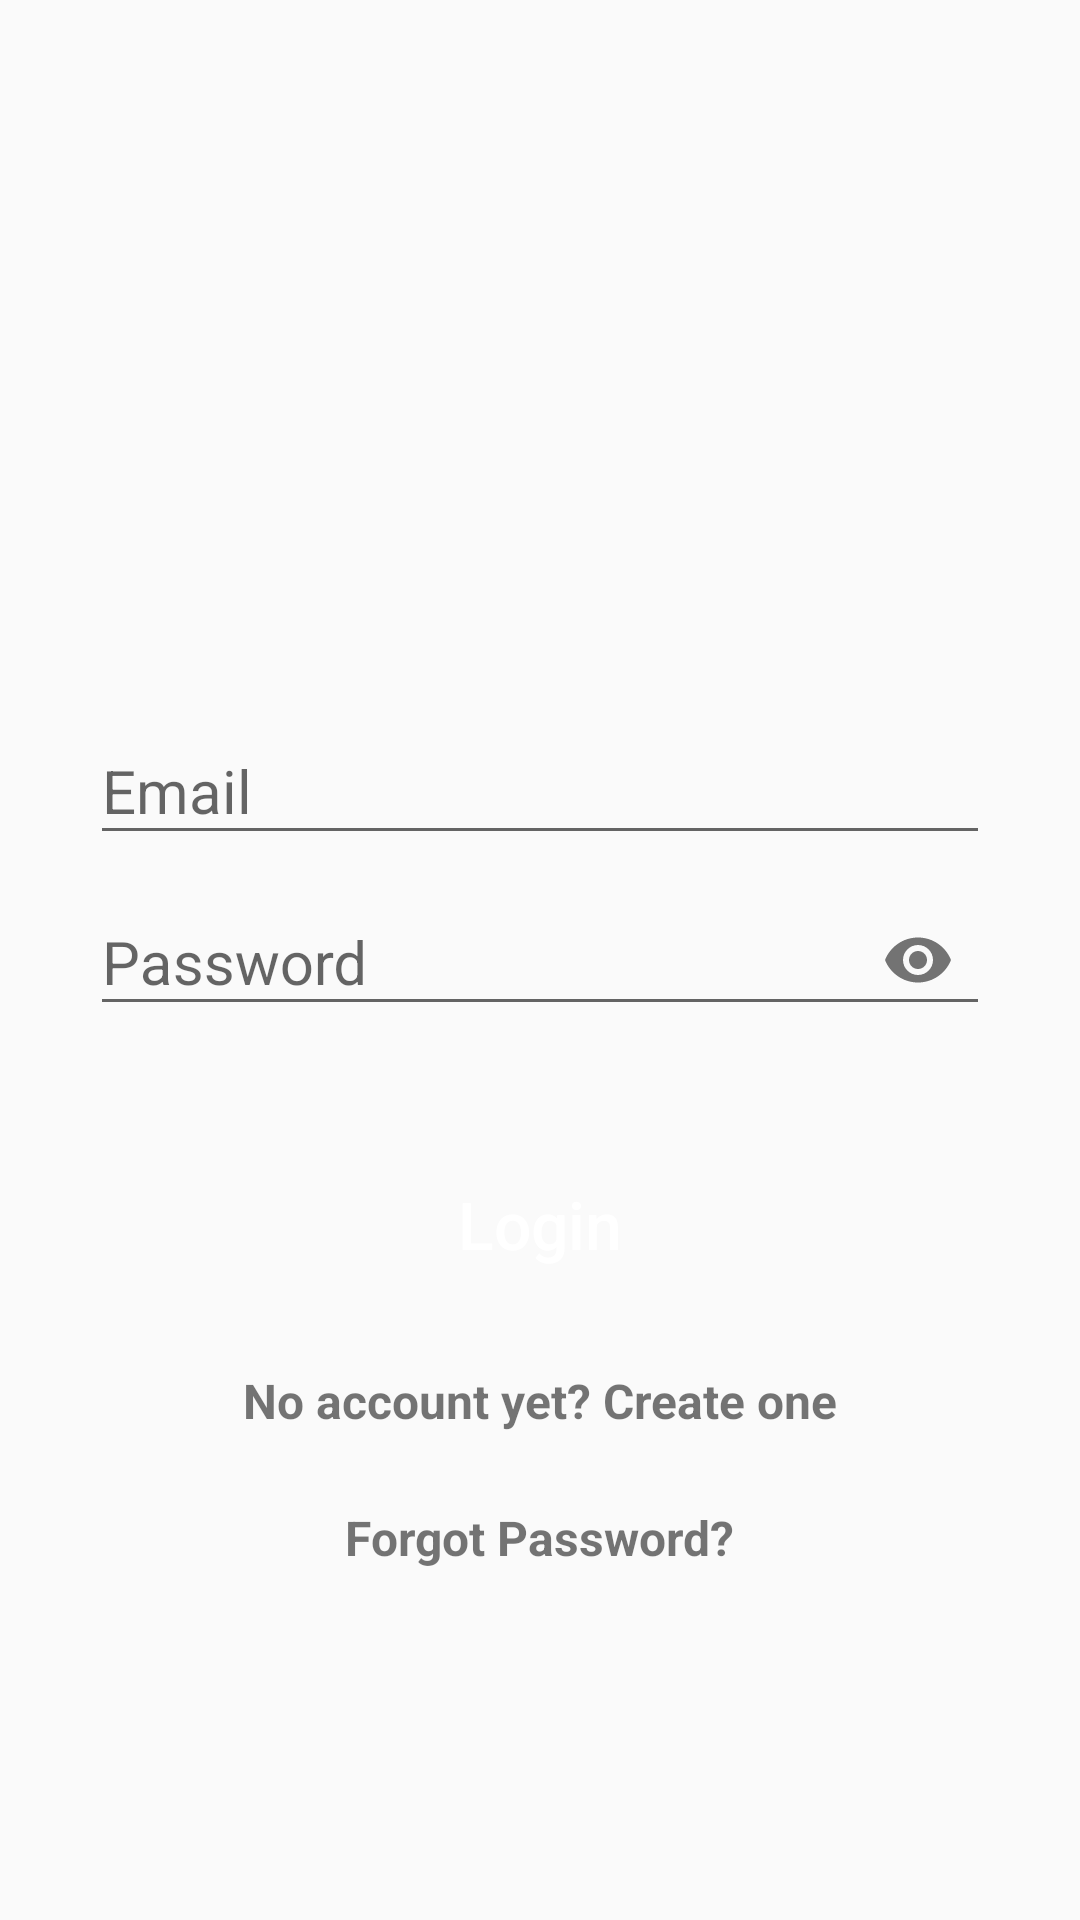

Reconstruct the res/layout file that produces this screen, plus the resources it refers to.
<!-- AndroidManifest.xml: activity theme MainTheme -->
<!-- res/layout/activity_login.xml -->
<?xml version="1.0" encoding="utf-8"?>
<androidx.constraintlayout.widget.ConstraintLayout xmlns:android="http://schemas.android.com/apk/res/android"
    xmlns:app="http://schemas.android.com/apk/res-auto"
    xmlns:tools="http://schemas.android.com/tools"
    android:layout_width="match_parent"
    android:layout_height="match_parent"
    android:padding="30dp"
    tools:context=".LoginActivity">

    <ImageView
        android:id="@+id/login_logo"
        android:layout_width="match_parent"
        android:layout_height="200dp"
        android:layout_centerHorizontal="true"
        android:padding="30dp"

        android:src="@drawable/icon_login"
        app:layout_constraintEnd_toEndOf="parent"
        app:layout_constraintStart_toStartOf="parent"
        app:layout_constraintTop_toTopOf="parent"
        app:layout_constraintBottom_toTopOf="@+id/text_input_layout_email"/>




    <com.google.android.material.textfield.TextInputLayout
        android:layout_width="match_parent"
        android:layout_height="wrap_content"
        android:focusable="true"
        app:layout_constraintEnd_toEndOf="parent"
        app:layout_constraintStart_toStartOf="parent"
        app:layout_constraintTop_toBottomOf="@+id/login_logo"
        app:layout_constraintBottom_toTopOf="@+id/text_input_layout_password"
        android:focusableInTouchMode="true"
        android:layout_below="@+id/login_logo"
        android:id="@+id/text_input_layout_email"

        >

        <EditText
            android:id="@+id/edit_text_email"
            android:layout_width="match_parent"
            android:layout_height="wrap_content"
            android:hint="Email"
            android:ems="10"
            android:inputType="textEmailAddress"
            android:textSize="20sp"


           
            />
    </com.google.android.material.textfield.TextInputLayout>

    <com.google.android.material.textfield.TextInputLayout
        android:layout_width="match_parent"
        android:layout_height="wrap_content"
        android:focusable="true"
        android:focusableInTouchMode="true"
        app:passwordToggleEnabled="true"
        android:layout_below="@+id/text_input_layout_email"
        android:id="@+id/text_input_layout_password"

        app:layout_constraintEnd_toEndOf="parent"
        app:layout_constraintStart_toStartOf="parent"
        app:layout_constraintTop_toBottomOf="@+id/text_input_layout_email"
        app:layout_constraintBottom_toTopOf="@+id/button_login"



        >

        <EditText
            android:id="@+id/edit_text_password"
            android:layout_width="match_parent"
            android:layout_height="wrap_content"
            android:hint="Password"
            android:ems="10"
            android:inputType="textPassword"
            android:textSize="20sp"

            />
    </com.google.android.material.textfield.TextInputLayout>



       




   

    <Button
        android:id="@+id/button_login"
        android:layout_width="match_parent"
        android:layout_height="wrap_content"
        android:text="Login"
        android:textSize="22dp"
        android:textColor="#FFFFFF"
        android:textAllCaps="false"
        android:layout_marginTop="40dp"
        android:background="@drawable/button_rounded"
        app:layout_constraintEnd_toEndOf="parent"
        app:layout_constraintStart_toStartOf="parent"
        app:layout_constraintTop_toBottomOf="@+id/text_input_layout_password"

        />

    <TextView
        android:id="@+id/no_account_link"
        android:layout_width="wrap_content"
        android:layout_height="wrap_content"
        android:layout_marginTop="24dp"
        android:text="No account yet? Create one"
        android:textSize="16sp"
        android:textStyle="bold"
        app:layout_constraintBottom_toTopOf="@+id/forgot_password_link"
        app:layout_constraintEnd_toEndOf="parent"
        app:layout_constraintStart_toStartOf="parent"
        app:layout_constraintTop_toBottomOf="@+id/button_login" />


    <TextView
        android:id="@+id/forgot_password_link"
        android:layout_width="wrap_content"
        android:layout_height="wrap_content"
        android:layout_marginTop="24dp"
        android:text="Forgot Password?"
        android:textSize="16sp"
        android:textStyle="bold"
        app:layout_constraintEnd_toEndOf="parent"
        app:layout_constraintStart_toStartOf="parent"
        app:layout_constraintTop_toBottomOf="@+id/no_account_link"
        />


</androidx.constraintlayout.widget.ConstraintLayout>
<!-- resources referenced by this layout -->
<resources>
  <style name="MainTheme" parent="Theme.AppCompat.Light.DarkActionBar">
          <item name="colorPrimary">@color/colorPrimary</item>
          <item name="colorPrimaryDark">@color/colorPrimaryDark</item>
          <item name="colorAccent">@color/colorAccent</item>
  
      </style>
  <color name="colorPrimary">#2D383F</color>
  <color name="colorPrimaryDark">#2D383F</color>
  <color name="colorAccent">#FF6C02</color>
</resources>
